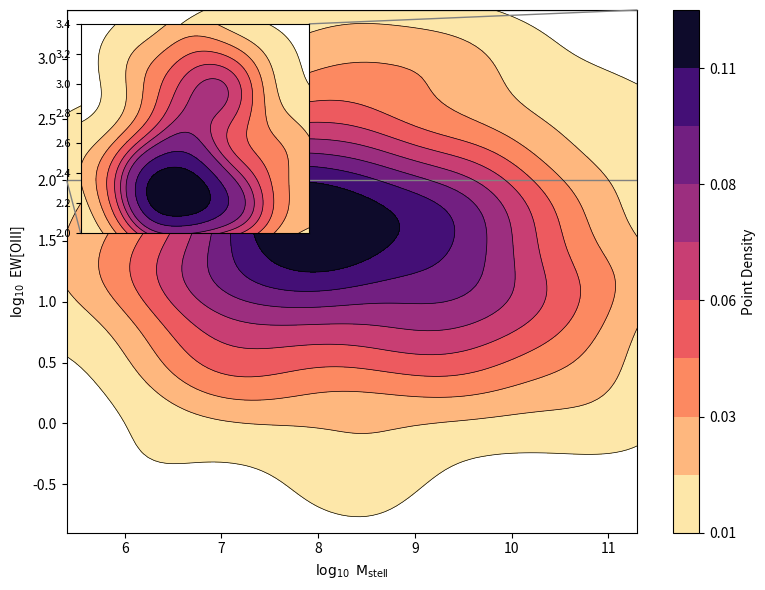

The script that saved this image:
import os
import numpy as np
import pandas as pd
import matplotlib.pyplot as plt
import seaborn as sns
from mpl_toolkits.axes_grid1.inset_locator import inset_axes, mark_inset

# The original script used a custom library 'plotfancy'.
# We will replace its functions with standard matplotlib/seaborn calls.
# For example, pf.create_plot() is replaced by plt.subplots(),
# and pf.fix_plot() is replaced by direct styling or removed.


def plot_kde_contours(ax, data, x_col, y_col, fill, **kwargs):
    """
    Helper function to draw a 2D Kernel Density Estimate plot with contours.

    Args:
        ax (matplotlib.axes.Axes): The axes object to plot on.
        data (pd.DataFrame): The data to plot.
        x_col (str): The name of the column for the x-axis.
        y_col (str): The name of the column for the y-axis.
        fill (bool): Whether to draw a filled contour plot.
    """
    sns.kdeplot(
        data=data,
        x=x_col,
        y=y_col,
        fill=fill,
        ax=ax,
        **kwargs
    )


def create_inset_plot(parent_ax, data, x_col, y_col):
    """
    Creates and styles an inset plot on the parent axes.

    Args:
        parent_ax (matplotlib.axes.Axes): The main axes to draw the inset on.
        data (pd.DataFrame): The data for the plot.
        x_col (str): The name of the column for the x-axis.
        y_col (str): The name of the column for the y-axis.
    """
    # Create inset axes in the upper left corner
    ax_inset = inset_axes(parent_ax, width="40%", height="40%", loc='upper left', borderpad=1)

    # Subset the data for the inset plot
    subset_df = data[data[y_col] > 2]

    # Plot the subset on the inset axes
    plot_kde_contours(
        ax_inset, subset_df, x_col, y_col, fill=True,
        cmap='magma_r', thresh=0.05
    )
    plot_kde_contours(
        ax_inset, subset_df, x_col, y_col, fill=False,
        color='k', linewidths=0.5, thresh=0.05
    )

    # Set limits and style for the inset plot
    ax_inset.set_xlim(parent_ax.get_xlim())
    ax_inset.set_ylim([2, 3.4])
    ax_inset.set_xlabel('')
    ax_inset.set_ylabel('')
    ax_inset.tick_params(axis='x', which='major', labelsize=8, labelbottom=False, bottom=False)
    ax_inset.tick_params(axis='y', which='major', labelsize=8)

    # Indicate the area of the inset on the main plot
    mark_inset(parent_ax, ax_inset, loc1=3, loc2=1, fc="none", ec="0.5")


def plot_mass_ew_density(df, x_col, y_col, output_filename):
    """
    Generates and saves a 2D kernel density plot of stellar mass vs. OIII EW.

    Args:
        df (pd.DataFrame): DataFrame containing the data.
        x_col (str): Column name for the x-axis (log stellar mass).
        y_col (str): Column name for the y-axis (log OIII EW).
        output_filename (str): Path to save the output plot.
    """
    # 1. Create the plot axes
    fig, ax = plt.subplots(figsize=(8, 6))

    # 2. Create the 2D Kernel Density plot
    # First call for the filled colormap and colorbar
    plot_kde_contours(
        ax, df, x_col, y_col, fill=True,
        cmap='magma_r', cbar=True,
        cbar_kws={'label': 'Point Density', 'format': '%.2f'},
        thresh=0.05
    )

    # --- Manual Colorbar Modification ---
    if ax.collections:
        mappable = ax.collections[0]
        cbar = mappable.colorbar
        if cbar:
            current_ticks = cbar.get_ticks()
            cbar.set_ticks(current_ticks[::2])
    # --- End Modification ---

    # Second call for the contour lines
    plot_kde_contours(
        ax, df, x_col, y_col, fill=False,
        color='k', linewidths=0.5, thresh=0.05
    )

    # 3. Set labels and limits
    ax.set_ylabel(r'$\log_{10}\;$EW[OIII]')
    ax.set_xlabel(r'$\log_{10}\;\mathrm{M}_{\mathrm{stell}}$')
    ax.set_xlim([5.4, 11.3])
    ax.set_ylim([-0.9, 3.4])

    # 4. Add inset plot
    create_inset_plot(ax, df, x_col, y_col)

    # 5. Save and show the plot
    # The original script called pf.fix_plot(). We can add direct styling
    # here if needed, e.g., ax.grid(True, linestyle='--', alpha=0.6)
    plt.tight_layout()
    fig.savefig(output_filename, dpi=600, bbox_inches='tight')
    print(f"Plot saved to {output_filename}")
    plt.show()


def main():
    """
    Main function to generate sample data and create the plot.
    """
    # --- Data Preparation ---
    # The original script assumes a pre-existing astropy Table 'peas_final'.
    # Here, we generate a sample pandas DataFrame for demonstration purposes.
    # In your workflow, you would replace this with your actual data loading.
    print("Generating sample data...")
    num_points = 500
    sample_data = {
        'logmstellar': np.random.normal(loc=8.5, scale=1.5, size=num_points),
        'oiii5007_ew': 10**np.random.normal(loc=1.5, scale=0.8, size=num_points)
    }
    peas_final_df = pd.DataFrame(sample_data)
    peas_final_df['log_oiii5007_ew'] = np.log10(peas_final_df['oiii5007_ew'])
    print("Sample data generated.")

    # Define columns and output file
    x_col = 'logmstellar'
    y_col = 'log_oiii5007_ew'
    output_file = 'figs/mass_ew_density_seaborn_cleaned.png'

    # Create the plot
    plot_mass_ew_density(peas_final_df, x_col, y_col, output_file)


if __name__ == "__main__":
    # Create figs directory if it doesn't exist
    if not os.path.exists('figs'):
        os.makedirs('figs')
    main()
